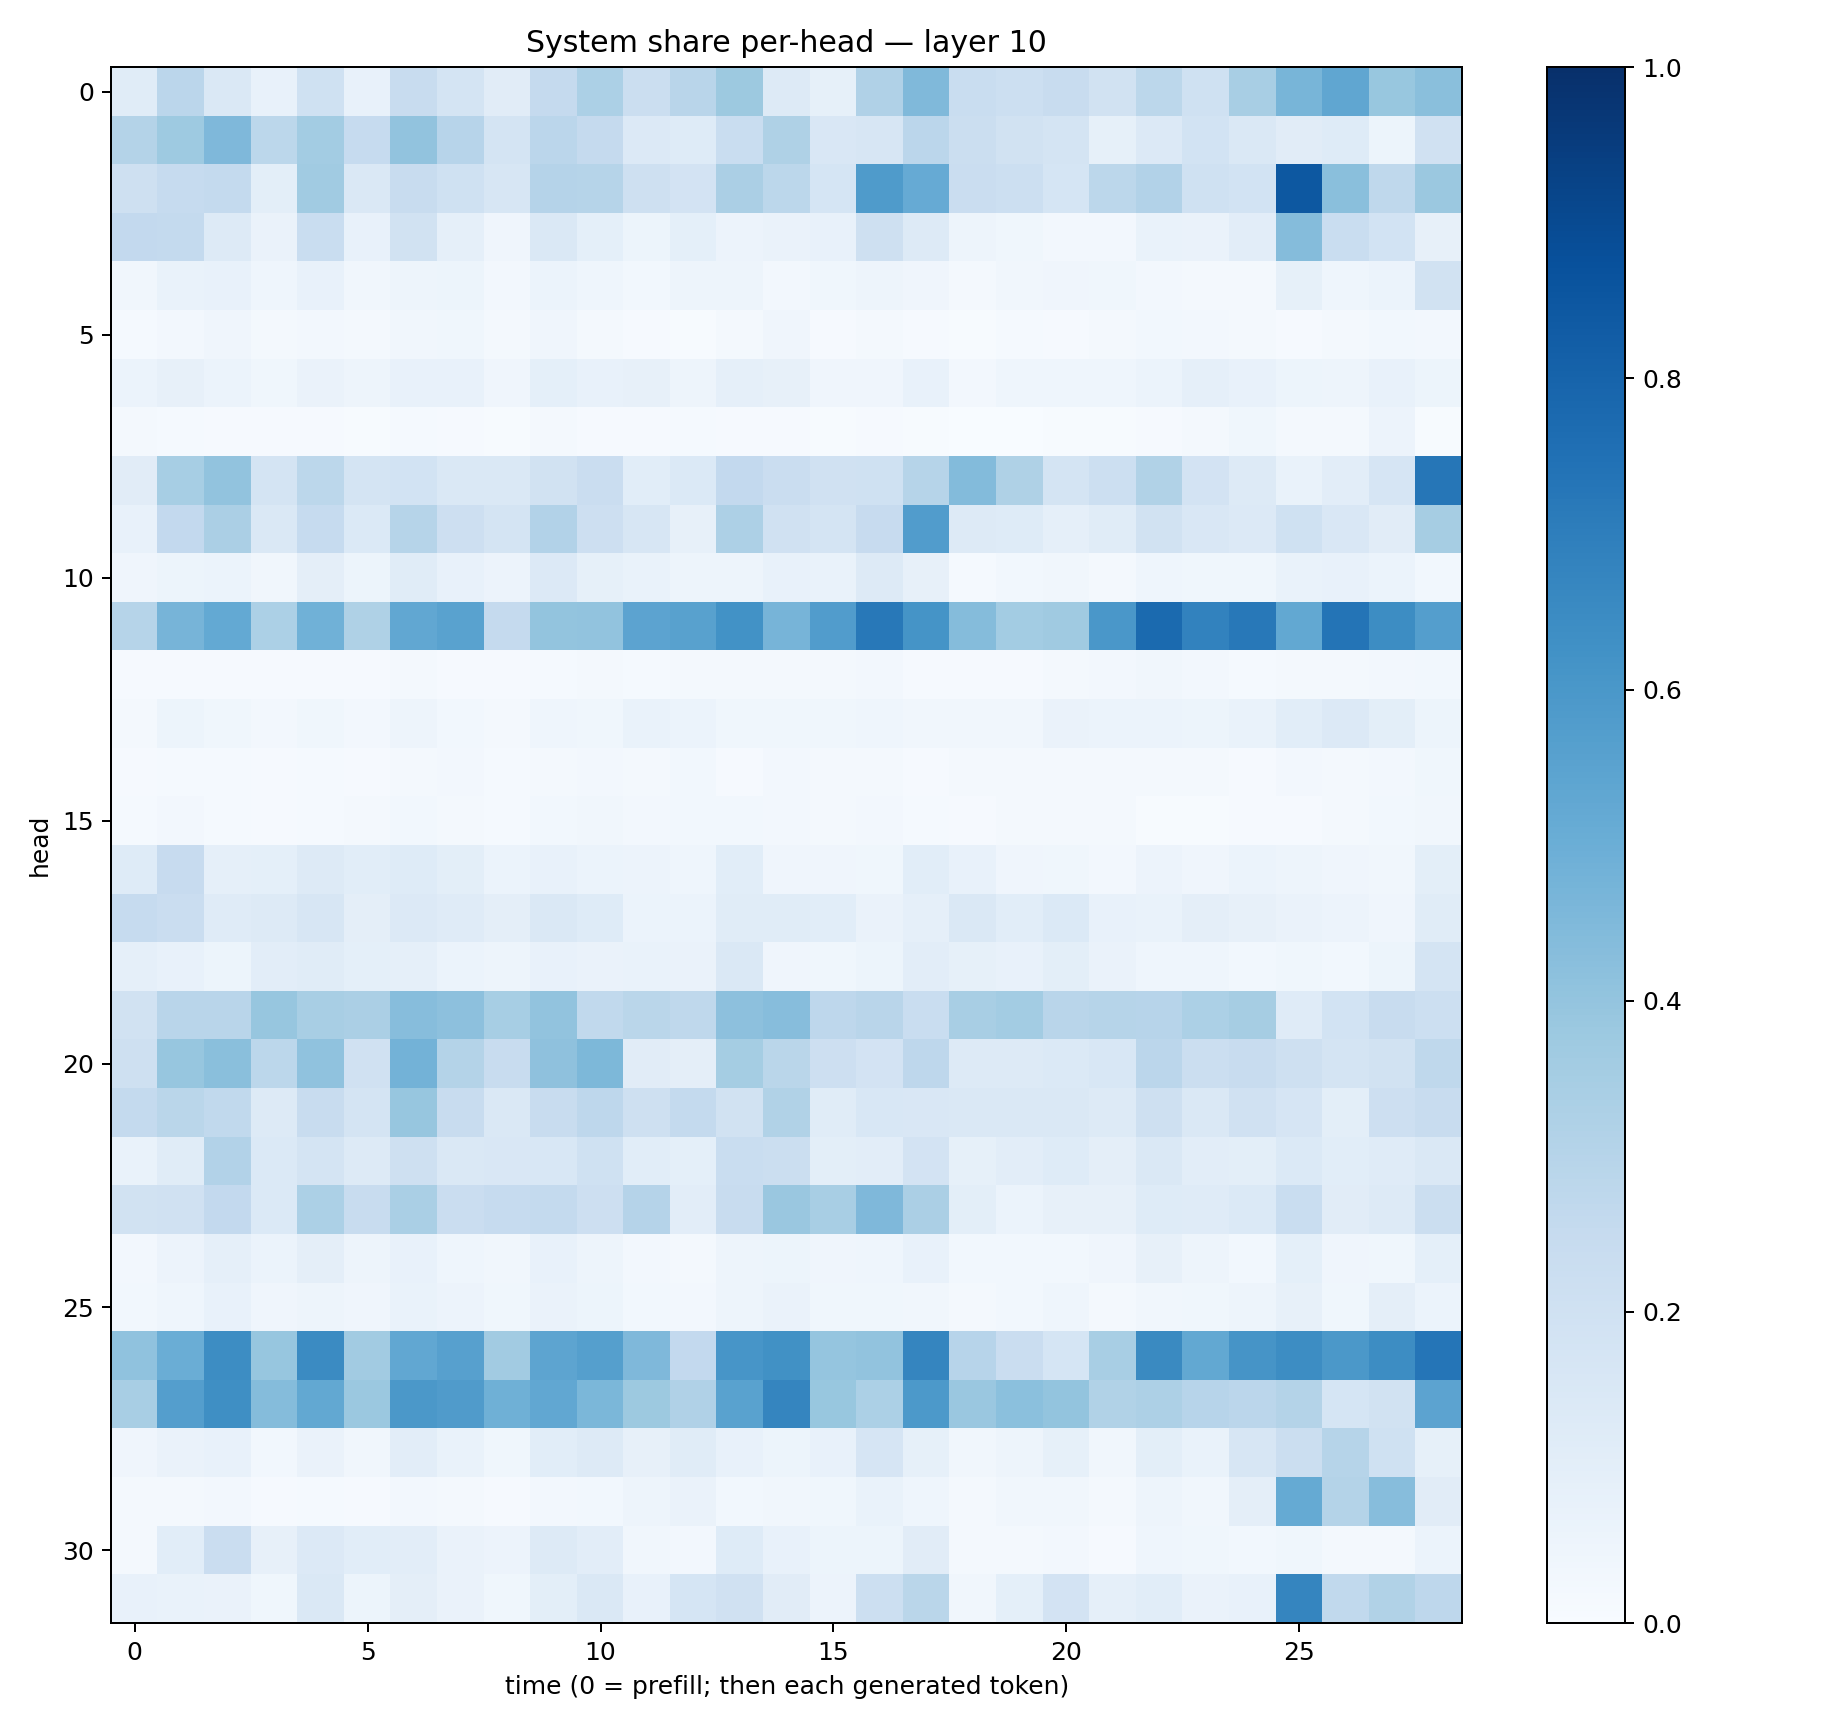

The data file committed next to this chart (first rows):
0.11522457, 0.28162643, 0.1472183, 0.071878195, 0.1996672, 0.07568675, 0.24118134, 0.17362161, 0.11041834, 0.2507607, 0.3319499, 0.22254114, 0.29281077, 0.37714237, 0.13193052, 0.083525196, 0.31928104, 0.44561738, 0.23302822, 0.21747431, 0.24139653, 0.19433138, 0.28121817, 0.20115957
0.3058, 0.3727, 0.4516, 0.2794, 0.3577, 0.2477, 0.4037, 0.2934, 0.1751, 0.2822, 0.252, 0.1352, 0.1241, 0.2308, 0.3226, 0.1502, 0.1615, 0.2835, 0.2192, 0.1901, 0.1767, 0.08296, 0.1364, 0.1843
0.2073, 0.2465, 0.257, 0.09796, 0.3671, 0.1414, 0.238, 0.1994, 0.1626, 0.3033, 0.2991, 0.2037, 0.1812, 0.3356, 0.2776, 0.1692, 0.5835, 0.5152, 0.2269, 0.2187, 0.1688, 0.2789, 0.312, 0.2028
0.2596, 0.2572, 0.1309, 0.06536, 0.2314, 0.07752, 0.1929, 0.08937, 0.04218, 0.1483, 0.09054, 0.05239, 0.09344, 0.05821, 0.0638, 0.07131, 0.2097, 0.1309, 0.05008, 0.03905, 0.02664, 0.02597, 0.0685, 0.06346
0.03229, 0.0672, 0.07506, 0.04665, 0.07065, 0.03255, 0.05033, 0.0528, 0.02603, 0.05884, 0.04421, 0.03032, 0.04716, 0.04705, 0.02637, 0.03877, 0.05016, 0.04161, 0.02244, 0.03236, 0.04117, 0.03626, 0.02395, 0.02105
0.01424, 0.02408, 0.04035, 0.02342, 0.02677, 0.01586, 0.03242, 0.03876, 0.02133, 0.04266, 0.02106, 0.01001, 0.006923, 0.01727, 0.03941, 0.01096, 0.01844, 0.009202, 0.006077, 0.01381, 0.01132, 0.01879, 0.03111, 0.02357
0.06224, 0.08024, 0.05911, 0.03861, 0.06258, 0.04808, 0.07271, 0.07341, 0.03928, 0.09189, 0.07133, 0.07853, 0.04813, 0.08598, 0.07821, 0.04234, 0.04161, 0.0742, 0.02344, 0.04555, 0.04671, 0.04557, 0.06079, 0.08761
0.01925, 0.01206, 0.01075, 0.009295, 0.01165, 0.006686, 0.01344, 0.01101, 0.006624, 0.01625, 0.01069, 0.01101, 0.01379, 0.007948, 0.009182, 0.00403, 0.009545, 0.005931, 0.001098, 0.003086, 0.005463, 0.005998, 0.009289, 0.01989
0.112, 0.3474, 0.4058, 0.1752, 0.2793, 0.1797, 0.1861, 0.143, 0.1465, 0.1937, 0.2271, 0.1083, 0.1371, 0.2582, 0.2283, 0.1975, 0.2007, 0.2971, 0.4379, 0.3215, 0.1759, 0.2177, 0.3158, 0.1813
0.07477, 0.2582, 0.3321, 0.1407, 0.2471, 0.1393, 0.2979, 0.2146, 0.1769, 0.3109, 0.2128, 0.1615, 0.07827, 0.3259, 0.196, 0.1779, 0.2436, 0.5745, 0.1283, 0.1222, 0.08984, 0.116, 0.1884, 0.1485
0.04198, 0.0542, 0.06197, 0.03479, 0.0938, 0.05419, 0.1143, 0.07063, 0.05822, 0.1357, 0.08341, 0.06832, 0.04745, 0.04876, 0.07223, 0.0678, 0.1321, 0.07899, 0.01209, 0.02971, 0.03492, 0.02021, 0.0431, 0.03754
0.2969, 0.471, 0.5224, 0.3316, 0.4849, 0.323, 0.5276, 0.5516, 0.2501, 0.4016, 0.4024, 0.5463, 0.5555, 0.6249, 0.47, 0.5749, 0.7201, 0.6143, 0.4364, 0.3589, 0.3676, 0.5978, 0.7748, 0.6821
0.009287, 0.009975, 0.009798, 0.009729, 0.01112, 0.01128, 0.01763, 0.009254, 0.008756, 0.01251, 0.01732, 0.01423, 0.02232, 0.02083, 0.01886, 0.01655, 0.02557, 0.008864, 0.009588, 0.01137, 0.01919, 0.02425, 0.03224, 0.02492
0.01859, 0.05452, 0.03844, 0.02507, 0.03842, 0.02602, 0.04918, 0.02777, 0.01714, 0.04445, 0.03628, 0.06825, 0.06093, 0.0369, 0.03591, 0.03649, 0.04488, 0.03204, 0.03191, 0.03479, 0.06639, 0.05965, 0.05921, 0.05114
0.01005, 0.01431, 0.01433, 0.009343, 0.01516, 0.01087, 0.022, 0.02415, 0.01521, 0.0231, 0.02602, 0.02121, 0.03032, 0.01053, 0.02556, 0.02004, 0.02336, 0.008231, 0.01984, 0.02116, 0.02272, 0.02332, 0.01649, 0.0194
0.01328, 0.02708, 0.01189, 0.01081, 0.01307, 0.01604, 0.02997, 0.02288, 0.01396, 0.02906, 0.03432, 0.02403, 0.03096, 0.0306, 0.02374, 0.01907, 0.02594, 0.01174, 0.01069, 0.01744, 0.01864, 0.01902, 0.007752, 0.007605
0.1242, 0.2428, 0.08673, 0.08989, 0.127, 0.1061, 0.122, 0.09774, 0.06224, 0.07046, 0.06132, 0.05609, 0.04458, 0.109, 0.04289, 0.04095, 0.03837, 0.1072, 0.07775, 0.03985, 0.03614, 0.02568, 0.05566, 0.04109
0.2497, 0.2277, 0.119, 0.1252, 0.1626, 0.09569, 0.1334, 0.1183, 0.09508, 0.1438, 0.1218, 0.06035, 0.06187, 0.1165, 0.1157, 0.1091, 0.06255, 0.08761, 0.1431, 0.1069, 0.1403, 0.07556, 0.06835, 0.09595
0.08809, 0.07422, 0.05416, 0.1039, 0.1152, 0.08996, 0.08739, 0.06127, 0.04948, 0.07435, 0.06536, 0.0699, 0.06384, 0.1459, 0.04257, 0.03539, 0.05261, 0.1045, 0.08535, 0.07239, 0.09766, 0.06275, 0.04409, 0.04445
0.1899, 0.2894, 0.2926, 0.3908, 0.3422, 0.3348, 0.4307, 0.415, 0.3445, 0.4045, 0.263, 0.2871, 0.2731, 0.4179, 0.43, 0.2765, 0.291, 0.2331, 0.3414, 0.3583, 0.2917, 0.2991, 0.2967, 0.3301
0.2075, 0.3938, 0.4239, 0.2795, 0.4072, 0.1966, 0.4774, 0.307, 0.2399, 0.4104, 0.454, 0.1114, 0.09576, 0.3522, 0.2852, 0.2127, 0.182, 0.2747, 0.1313, 0.1252, 0.1381, 0.1561, 0.283, 0.2206
0.255, 0.2882, 0.2626, 0.1267, 0.2407, 0.1752, 0.3907, 0.2359, 0.1411, 0.2396, 0.2751, 0.2059, 0.2567, 0.1937, 0.3143, 0.1151, 0.1528, 0.1511, 0.1483, 0.1463, 0.1407, 0.1271, 0.205, 0.1416
0.0681, 0.1155, 0.312, 0.1378, 0.1746, 0.1259, 0.2106, 0.143, 0.1516, 0.1523, 0.2027, 0.1055, 0.09045, 0.2331, 0.2218, 0.1012, 0.102, 0.183, 0.08508, 0.1047, 0.1222, 0.09661, 0.1434, 0.1054
0.1925, 0.1979, 0.2611, 0.1405, 0.3314, 0.2367, 0.3394, 0.2285, 0.2467, 0.2573, 0.2118, 0.3026, 0.1025, 0.2413, 0.3837, 0.3431, 0.4526, 0.3331, 0.09904, 0.06022, 0.0787, 0.08013, 0.1229, 0.1184
0.02647, 0.05647, 0.08751, 0.05945, 0.09719, 0.04876, 0.07775, 0.04531, 0.03162, 0.07062, 0.04871, 0.02576, 0.01608, 0.0498, 0.05151, 0.04226, 0.04567, 0.07627, 0.02753, 0.02866, 0.03057, 0.03967, 0.08159, 0.04837
0.02775, 0.04627, 0.07289, 0.04107, 0.05002, 0.04075, 0.06668, 0.0577, 0.03805, 0.06262, 0.05462, 0.02894, 0.02526, 0.05046, 0.06306, 0.03543, 0.03892, 0.03363, 0.01914, 0.02963, 0.04444, 0.02123, 0.0347, 0.0379
0.4085, 0.5018, 0.641, 0.3928, 0.652, 0.3605, 0.5282, 0.5623, 0.3602, 0.5415, 0.566, 0.4505, 0.2597, 0.6067, 0.626, 0.3962, 0.4062, 0.6689, 0.2953, 0.2273, 0.1711, 0.3426, 0.6553, 0.5251
0.3437, 0.5678, 0.6351, 0.4373, 0.5243, 0.3795, 0.5951, 0.581, 0.4905, 0.5286, 0.4571, 0.3778, 0.3179, 0.5511, 0.6693, 0.3903, 0.3319, 0.5915, 0.3846, 0.4218, 0.4008, 0.3162, 0.3278, 0.2948
0.04136, 0.06402, 0.07604, 0.02882, 0.06585, 0.03427, 0.1038, 0.06695, 0.03728, 0.1093, 0.1297, 0.07928, 0.1163, 0.07194, 0.05303, 0.07486, 0.167, 0.08262, 0.03337, 0.05076, 0.0829, 0.03352, 0.1013, 0.06663
0.01821, 0.02008, 0.02466, 0.008041, 0.01532, 0.0101, 0.02725, 0.01723, 0.009221, 0.02674, 0.02957, 0.04978, 0.06341, 0.02787, 0.03325, 0.03596, 0.06735, 0.04605, 0.02247, 0.03224, 0.03148, 0.02083, 0.0494, 0.03419
0.0209, 0.107, 0.2285, 0.08155, 0.134, 0.1058, 0.1022, 0.06306, 0.05841, 0.1268, 0.1018, 0.03393, 0.02538, 0.1217, 0.07761, 0.05126, 0.05194, 0.1109, 0.02164, 0.01695, 0.02411, 0.01031, 0.04386, 0.0384
0.07052, 0.06708, 0.0633, 0.03577, 0.1427, 0.05153, 0.09554, 0.06602, 0.0371, 0.1011, 0.1417, 0.07636, 0.1707, 0.1972, 0.1126, 0.05474, 0.2159, 0.2879, 0.03367, 0.0921, 0.1831, 0.08668, 0.1089, 0.06505
